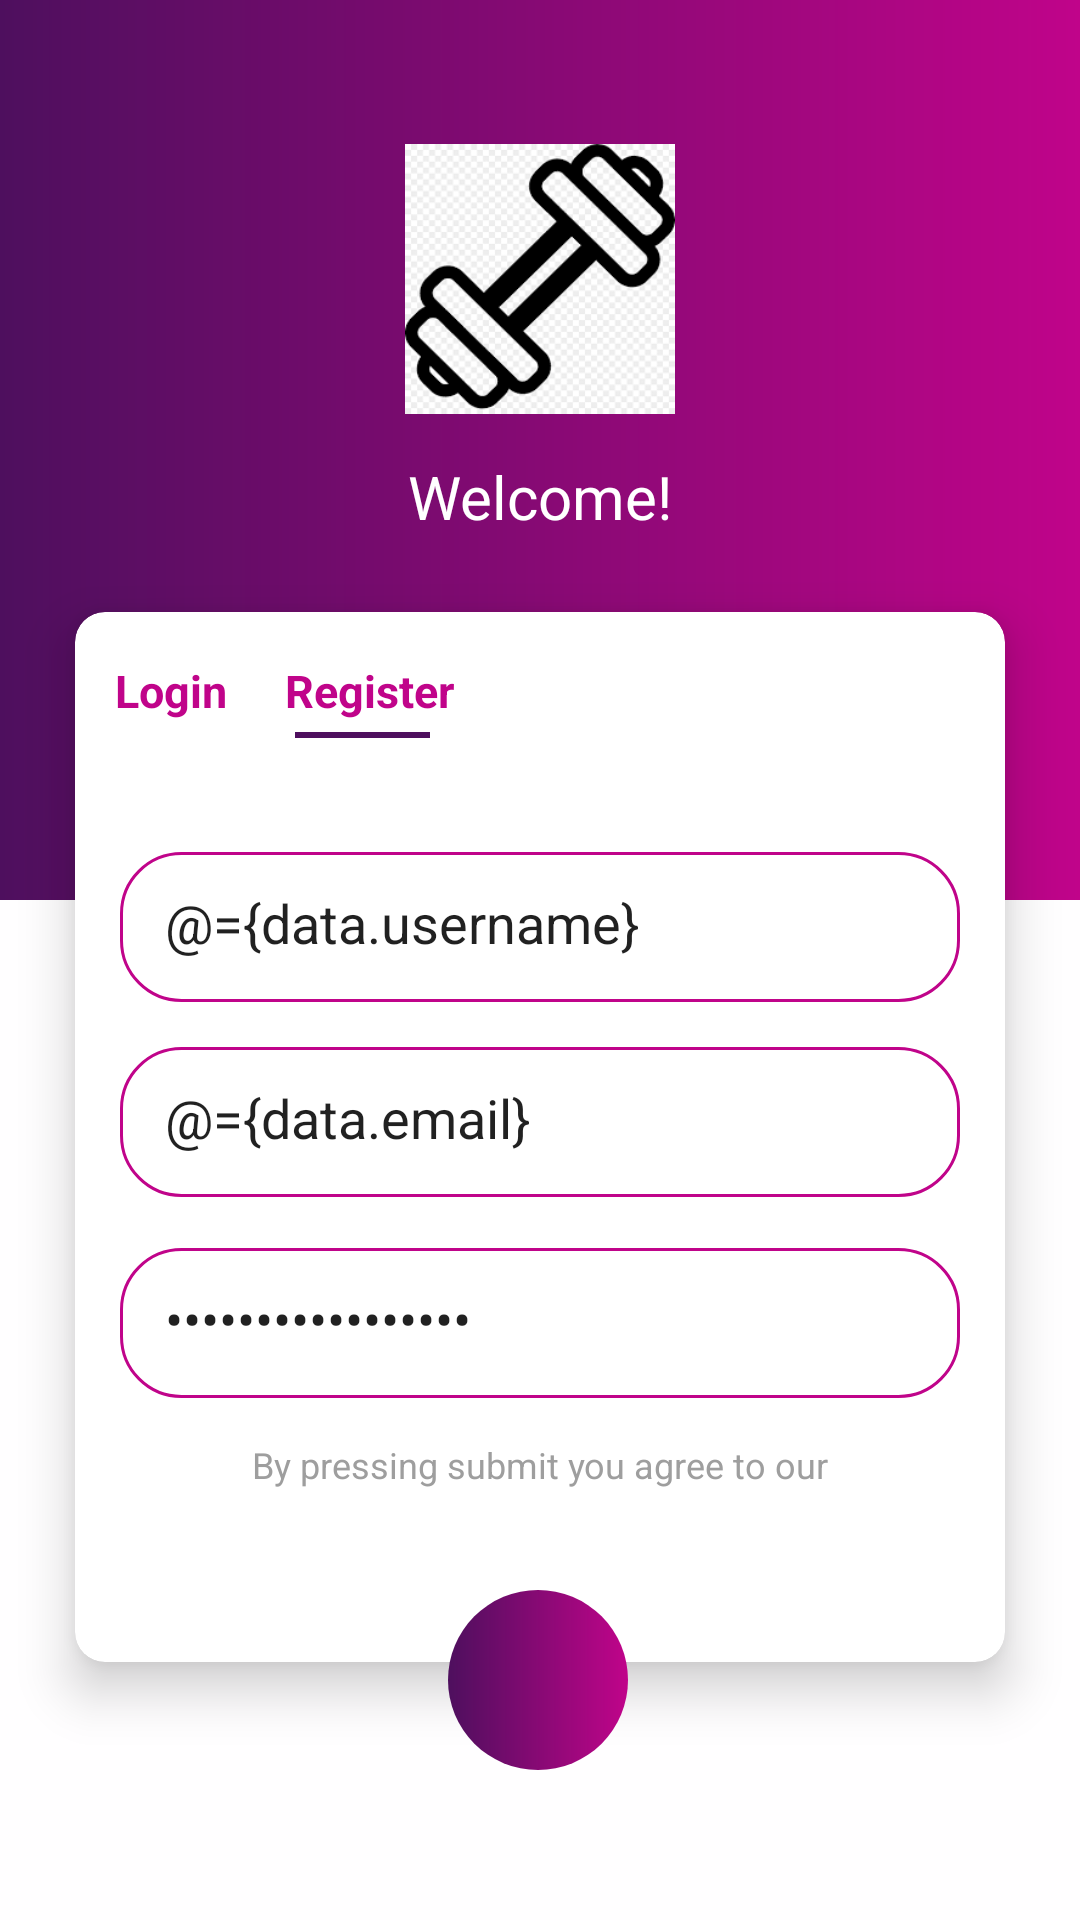

Android layout source for this screen:
<!-- AndroidManifest.xml: application theme Theme.Fitness -->
<!-- res/layout/fragment_register.xml -->
<?xml version="1.0" encoding="utf-8"?>
<layout xmlns:android="http://schemas.android.com/apk/res/android"
    xmlns:app="http://schemas.android.com/apk/res-auto"
    xmlns:tools="http://schemas.android.com/tools">

    <data>


        <variable
            name="data"
            type="com.example.fitness.viewmodel.ViewModelRegister" />


        <import type="android.view.View" />
    </data>

    <androidx.constraintlayout.widget.ConstraintLayout
        android:layout_width="match_parent"
        android:layout_height="match_parent"
        android:background="@color/background"
        android:animateLayoutChanges="true"
        tools:context=".view.fragment.RegisterFragment">


        <View
            android:layout_width="match_parent"
            android:layout_height="300dp"
            android:background="@drawable/gradient_shape"
            app:layout_constraintEnd_toEndOf="parent"
            app:layout_constraintStart_toStartOf="parent"
            app:layout_constraintTop_toTopOf="parent" />


        <ImageView
            android:layout_width="90dp"
            android:layout_height="90dp"
            android:layout_marginTop="48dp"
            android:scaleType="fitXY"
            android:src="@drawable/fitness"
            app:layout_constraintEnd_toEndOf="parent"
            app:layout_constraintStart_toStartOf="parent"
            app:layout_constraintTop_toTopOf="parent"
            tools:ignore="ContentDescription" />

        <TextView
            android:layout_width="wrap_content"
            android:layout_height="wrap_content"
            android:layout_marginTop="152dp"
            android:text="@string/welcome"
            android:textColor="@color/white"
            android:textSize="20sp"
            app:layout_constraintEnd_toEndOf="parent"
            app:layout_constraintStart_toStartOf="parent"
            app:layout_constraintTop_toTopOf="parent" />

        <com.google.android.material.card.MaterialCardView
            android:id="@+id/card"
            android:layout_width="match_parent"
            android:layout_height="350dp"
            android:layout_marginLeft="25dp"
            android:layout_marginTop="204dp"
            android:layout_marginRight="25dp"
            android:elevation="10dp"
            app:cardCornerRadius="10dp"
            app:cardElevation="10dp"
            app:layout_constraintEnd_toEndOf="parent"
            app:layout_constraintStart_toStartOf="parent"
            app:layout_constraintTop_toTopOf="parent"
            tools:targetApi="lollipop">

            <androidx.constraintlayout.widget.ConstraintLayout
                android:layout_width="match_parent"
                android:layout_height="match_parent">

                <EditText
                    android:id="@+id/editText"
                    android:layout_width="match_parent"
                    android:layout_height="50dp"
                    android:layout_marginLeft="15dp"
                    android:layout_marginTop="80dp"
                    android:layout_marginRight="15dp"
                    android:background="@drawable/shape_navar_abi"
                    android:gravity="center_vertical"
                    android:hint="@string/username"
                    android:inputType="text"
                    android:paddingStart="15dp"
                    android:paddingBottom="3dp"
                    android:text="@={data.username}"
                    android:textColorHint="@color/dark_violet"
                    app:layout_constraintEnd_toEndOf="parent"
                    app:layout_constraintHorizontal_bias="0.466"
                    app:layout_constraintStart_toStartOf="parent"
                    app:layout_constraintTop_toTopOf="parent"
                    tools:ignore="Autofill,RtlSymmetry" />

                <EditText
                    android:id="@+id/editText2"
                    android:layout_width="match_parent"
                    android:layout_height="50dp"
                    android:layout_marginLeft="15dp"
                    android:layout_marginTop="145dp"
                    android:layout_marginRight="15dp"
                    android:background="@drawable/shape_navar_abi"
                    android:gravity="center_vertical"
                    android:hint="@string/email_address"
                    android:inputType="text"
                    android:paddingStart="15dp"
                    android:paddingBottom="3dp"
                    android:text="@={data.email}"
                    android:textColorHint="@color/dark_violet"
                    app:layout_constraintEnd_toEndOf="parent"
                    app:layout_constraintHorizontal_bias="0.533"
                    app:layout_constraintStart_toStartOf="parent"
                    app:layout_constraintTop_toTopOf="parent"
                    tools:ignore="Autofill,RtlSymmetry" />

                <EditText
                    android:id="@+id/editText3"
                    android:layout_width="match_parent"
                    android:layout_height="50dp"
                    android:layout_marginLeft="15dp"
                    android:layout_marginTop="212dp"
                    android:layout_marginRight="15dp"
                    android:background="@drawable/shape_navar_abi"
                    android:gravity="center_vertical"
                    android:hint="@string/password"
                    android:inputType="textPassword"
                    android:paddingStart="15dp"
                    android:paddingBottom="3dp"
                    android:text="@={data.password}"
                    android:textColorHint="@color/dark_violet"
                    app:layout_constraintEnd_toEndOf="parent"
                    app:layout_constraintHorizontal_bias="0.4"
                    app:layout_constraintStart_toStartOf="parent"
                    app:layout_constraintTop_toTopOf="parent"
                    tools:ignore="RtlSymmetry"
                    android:importantForAutofill="no" />
                <TextView
                    android:layout_width="wrap_content"
                    android:layout_height="wrap_content"
                    android:layout_marginTop="16dp"
                    android:text="@string/register"
                    android:textColor="@color/bright_purple"
                    android:textSize="15sp"
                    android:textStyle="bold"
                    app:layout_constraintEnd_toEndOf="parent"
                    app:layout_constraintHorizontal_bias="0.276"
                    app:layout_constraintStart_toStartOf="parent"
                    app:layout_constraintTop_toTopOf="parent" />

                <TextView
                    android:id="@+id/login"
                    android:layout_width="wrap_content"
                    android:layout_height="wrap_content"
                    android:layout_marginTop="16dp"
                    android:text="@string/login"
                    android:textColor="@color/bright_purple"
                    android:textSize="15sp"
                    android:textStyle="bold"
                    app:layout_constraintEnd_toEndOf="parent"
                    app:layout_constraintHorizontal_bias="0.049"
                    app:layout_constraintStart_toStartOf="parent"
                    app:layout_constraintTop_toTopOf="parent" />

                <View
                    android:id="@+id/view"
                    android:layout_width="45dp"
                    android:layout_height="2dp"
                    android:layout_marginTop="40dp"
                    android:background="@color/dark_violet"
                    android:visibility="gone"
                    app:layout_constraintEnd_toEndOf="parent"
                    app:layout_constraintHorizontal_bias="0.040"
                    app:layout_constraintStart_toStartOf="parent"
                    app:layout_constraintTop_toTopOf="parent" />

                <View
                    android:id="@+id/viewsignup"
                    android:layout_width="45dp"
                    android:layout_height="2dp"
                    android:layout_marginTop="40dp"
                    android:background="@color/dark_violet"
                    app:layout_constraintEnd_toEndOf="parent"
                    app:layout_constraintHorizontal_bias="0.277"
                    app:layout_constraintStart_toStartOf="parent"
                    app:layout_constraintTop_toTopOf="parent" />


                <TextView
                    android:layout_width="wrap_content"
                    android:layout_height="wrap_content"
                    android:layout_marginTop="276dp"
                    android:text="@string/by_pressing_submit_you_agree_to_our"
                    android:textColor="#9E9E9E"
                    android:textSize="12sp"
                    app:layout_constraintEnd_toEndOf="parent"
                    app:layout_constraintStart_toStartOf="parent"
                    app:layout_constraintTop_toTopOf="parent" />

                <TextView
                    android:layout_width="wrap_content"
                    android:layout_height="wrap_content"
                    android:layout_marginTop="292dp"
                    android:autoLink="email"
                    android:textColor="@color/dark_violet"
                    android:textSize="13sp"
                    app:layout_constraintEnd_toEndOf="parent"
                    app:layout_constraintStart_toStartOf="parent"
                    app:layout_constraintTop_toTopOf="parent" />

            </androidx.constraintlayout.widget.ConstraintLayout>


        </com.google.android.material.card.MaterialCardView>

        <RelativeLayout
            android:layout_width="80dp"
            android:layout_height="80dp"
            android:layout_marginTop="520dp"
            android:background="@drawable/shape_gerd_white"
            android:elevation="10dp"
            android:gravity="center"
            android:onClick="@{data.Register}"
            app:layout_constraintEnd_toEndOf="parent"
            app:layout_constraintHorizontal_bias="0.498"
            app:layout_constraintStart_toStartOf="parent"
            app:layout_constraintTop_toTopOf="parent"
            tools:ignore="UnusedAttribute">


            <RelativeLayout
                android:layout_width="60dp"
                android:layout_height="60dp"
                android:background="@drawable/gradient_btn">


                <ImageView
                    android:layout_width="40dp"
                    android:layout_height="40dp"
                    android:layout_centerInParent="true"
                    android:contentDescription="@string/app_name"
                    android:src="@drawable/right" />

            </RelativeLayout>


        </RelativeLayout>


    </androidx.constraintlayout.widget.ConstraintLayout>

</layout>
<!-- resources referenced by this layout -->
<resources>
  <color name="background">#1AFFF4FC</color>
  <color name="bright_purple">#c0048a</color>
  <color name="dark_violet">#4e0f5e</color>
  <color name="white">#FFFFFFFF</color>
  <!-- drawable fitness: png bitmap (drawable, 5583 bytes) -->
  <!-- drawable gradient_btn (drawable) -->
  <?xml version="1.0" encoding="utf-8"?>
  <shape xmlns:android="http://schemas.android.com/apk/res/android">
  
      <gradient
          android:startColor="#4e0f5e"
          android:endColor="#c0048a"
  
          android:type="linear"
          android:centerX="60%"
          android:centerY="100%"
          android:gradientRadius="900dp"/>
  
      <corners
          android:radius="100dp"/>
  
  </shape>
  <!-- drawable gradient_shape (drawable) -->
  <?xml version="1.0" encoding="utf-8"?>
  <shape xmlns:android="http://schemas.android.com/apk/res/android">
      <gradient
          android:startColor="#4e0f5e"
          android:endColor="#c0048a"
  
          android:type="linear"
          android:centerX="60%"
          android:centerY="100%"
          android:gradientRadius="900dp"/>
  </shape>
  <!-- drawable shape_navar_abi (drawable) -->
  <?xml version="1.0" encoding="utf-8"?>
  <shape xmlns:android="http://schemas.android.com/apk/res/android">
  
      <stroke
          android:width="1dp"
          android:color="@color/bright_purple"/>
  
      <corners
          android:radius="20dp"/>
  
  </shape>
  <string name="app_name">fitness</string>
  <string name="by_pressing_submit_you_agree_to_our">By pressing submit you agree to our</string>
  <string name="email_address">Email Address</string>
  <string name="login">Login</string>
  <string name="password">password</string>
  <string name="register">Register</string>
  <string name="username">username</string>
  <string name="welcome">Welcome!</string>
  <style name="Theme.Fitness" parent="Theme.MaterialComponents.Light.NoActionBar">
          
          <item name="colorPrimary">@color/purple_500</item>
          <item name="colorPrimaryVariant">@color/dark_violet</item>
          <item name="colorOnPrimary">@color/white</item>
          
          <item name="colorSecondary">@color/teal_200</item>
          <item name="colorSecondaryVariant">@color/teal_700</item>
          <item name="colorOnSecondary">@color/black</item>
  
          
          <item name="android:statusBarColor" tools:targetApi="l">?attr/colorPrimaryVariant</item>
  
      </style>
  <color name="purple_500">#081029</color>
  <color name="teal_200">#FF03DAC5</color>
  <color name="teal_700">#FF018786</color>
  <color name="black">#FF000000</color>
</resources>
